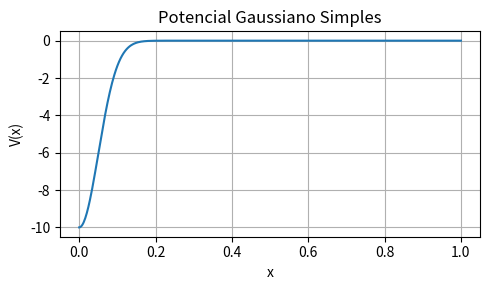
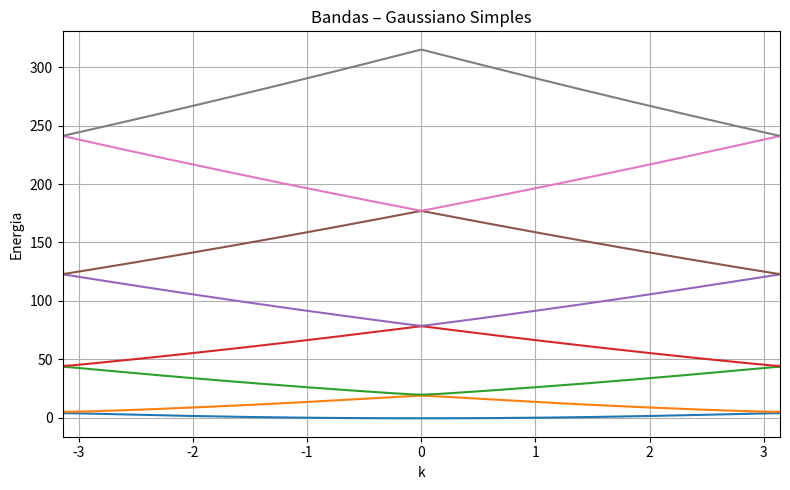
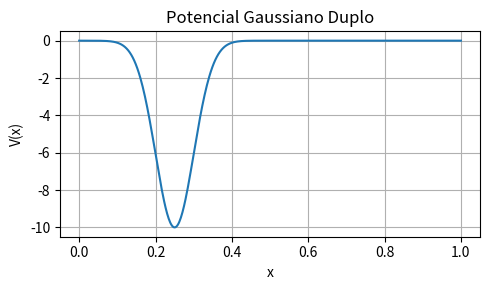
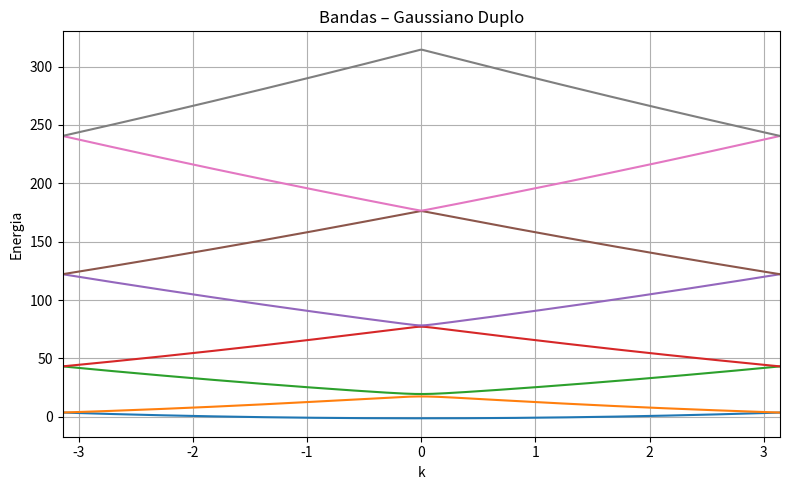
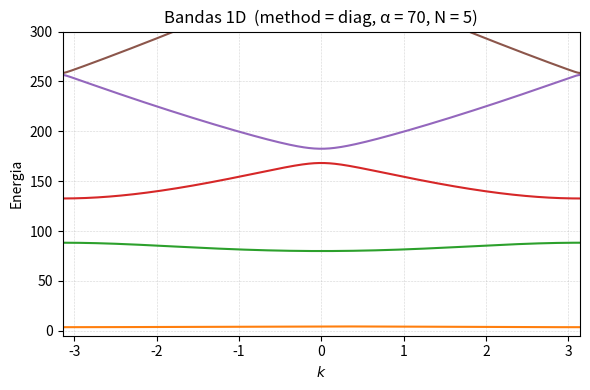
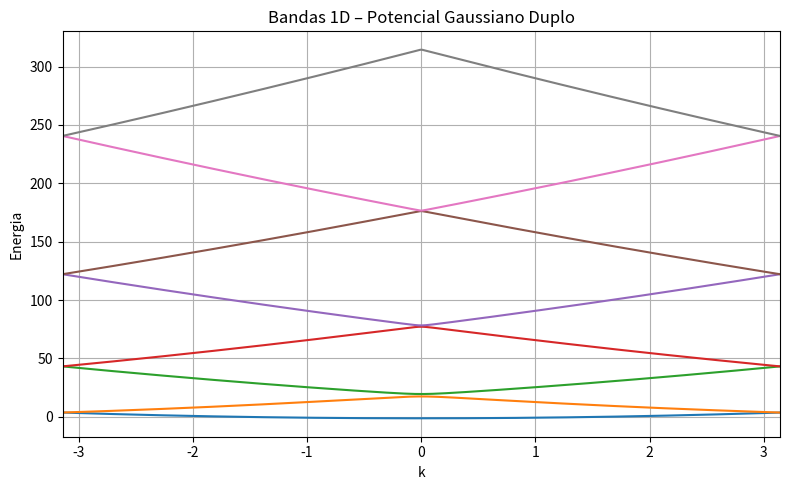

Python code for these plots, in order:
import numpy as np
import matplotlib.pyplot as plt
from scipy.integrate import quad


# Funções de Potencial

def V_gauss(x, A=1.0, gamma=0.05):
    return -A * np.exp(-x**2 / (2 * gamma**2))

def V_double_gauss(x, A=1.0, B=1.0, gamma=0.05):
    return (-A * np.exp(-(x - 0.25)**2 / (2 * gamma**2))
            -B * np.exp(-(x + 0.25)**2 / (2 * gamma**2)))


# Construção da Matriz V_{mn}

def construir_Vmn(V_func, G_vals):
    N = len(G_vals)
    Vmn = np.zeros((N, N), dtype=complex)
    for m in range(N):
        for n in range(N):
            integrando = lambda x: V_func(x) * np.exp(-1j * (G_vals[m] - G_vals[n]) * x)
            Vmn[m, n], _ = quad(integrando, 0, 1)
    Vmn = 0.5 * (Vmn + Vmn.conj().T)
    return np.real_if_close(Vmn)


# Hamiltoniano e Cálculo de Bandas

def construir_Hk(k, G_vals, Vmn):
    energia_cinetica = 0.5 * (k + G_vals)**2
    return np.diag(energia_cinetica) + Vmn

def calcular_bandas(k_vals, G_vals, Vmn, num_bandas):
    bandas = []
    for k in k_vals:
        Hk = construir_Hk(k, G_vals, Vmn)
        autovalores = np.linalg.eigvalsh(Hk)
        bandas.append(autovalores[:num_bandas])
    return np.array(bandas)


# Parâmetros da Simulação

N = 5
G_vals = 2 * np.pi * np.arange(-N, N + 1)
k_vals = np.linspace(-np.pi, np.pi, 400)
num_bandas = 8
A = 10.0
B = 10.0
gamma = 0.05
x_plot = np.linspace(0, 1, 500)


# Potencial Gaussiano Simples

Vmn_single = construir_Vmn(lambda x: V_gauss(x, A, gamma), G_vals)
bandas_single = calcular_bandas(k_vals, G_vals, Vmn_single, num_bandas)

plt.figure(figsize=(5, 3))
plt.plot(x_plot, V_gauss(x_plot, A, gamma))
plt.title("Potencial Gaussiano Simples")
plt.xlabel("x")
plt.ylabel("V(x)")
plt.grid(True)
plt.tight_layout()
plt.savefig("potencial_simples.png")
plt.show()

plt.figure(figsize=(8, 5))
for i in range(num_bandas):
    plt.plot(k_vals, bandas_single[:, i])
plt.title("Bandas – Gaussiano Simples")
plt.xlabel("k")
plt.ylabel("Energia")
plt.grid(True)
plt.xlim(-np.pi, np.pi)
plt.tight_layout()
plt.savefig("bandas_simples.png")
plt.show()


# Potencial Gaussiano Duplo

Vmn_double = construir_Vmn(lambda x: V_double_gauss(x, A, B, gamma), G_vals)
bandas_double = calcular_bandas(k_vals, G_vals, Vmn_double, num_bandas)

plt.figure(figsize=(5, 3))
plt.plot(x_plot, V_double_gauss(x_plot, A, B, gamma))
plt.title("Potencial Gaussiano Duplo")
plt.xlabel("x")
plt.ylabel("V(x)")
plt.grid(True)
plt.tight_layout()
plt.savefig("potencial_duplo.png")
plt.show()

plt.figure(figsize=(8, 5))
for i in range(num_bandas):
    plt.plot(k_vals, bandas_double[:, i])
plt.title("Bandas – Gaussiano Duplo")
plt.xlabel("k")
plt.ylabel("Energia")
plt.grid(True)
plt.xlim(-np.pi, np.pi)
plt.tight_layout()
plt.savefig("bandas_duplo.png")
plt.show()


# Bandas usando alpha constante (modelo tridiagonal)

def hamiltoniana_alpha(k, N, alpha):
    dim = 2 * N + 1
    G = 2 * np.pi * np.arange(-N, N + 1)
    diagonal = (k + G)**2
    offdiag = np.full(dim - 1, alpha)
    H = np.diag(diagonal) + np.diag(offdiag, 1) + np.diag(offdiag, -1)
    return H

def calcular_bandas_alpha(N, alpha, k_vals, num_bandas):
    bandas = []
    for k in k_vals:
        H = hamiltoniana_alpha(k, N, alpha)
        eigvals = np.linalg.eigvalsh(H)
        bandas.append(eigvals[:num_bandas])
    return np.array(bandas)

alpha_val = 70
bandas_alpha = calcular_bandas_alpha(N, alpha_val, k_vals, num_bandas)

plt.figure(figsize=(6, 4))
for i in range(num_bandas):
    plt.plot(k_vals, bandas_alpha[:, i])
plt.title(f'Bandas 1D  (method = diag, α = {alpha_val}, N = {N})')
plt.xlabel(r'$k$')
plt.ylabel('Energia')
plt.ylim(-5, 300)
plt.xlim(-np.pi, np.pi)
plt.axvline(-np.pi, ls='--', lw=0.6, color='gray')
plt.axvline( np.pi, ls='--', lw=0.6, color='gray')
plt.grid(True, ls=':', lw=0.4)
plt.tight_layout()
plt.savefig('bandas_4D.png')
plt.show()


# Bandas de energia com Fourier

plt.figure(figsize=(8, 5))
for i in range(num_bandas):
    plt.plot(k_vals, bandas_double[:, i])
plt.title("Bandas 1D – Potencial Gaussiano Duplo")
plt.xlabel("k")
plt.ylabel("Energia")
plt.grid(True)
plt.xlim(-np.pi, np.pi)
plt.tight_layout()
plt.savefig("bandas_1D_pgd.png")
plt.show()
